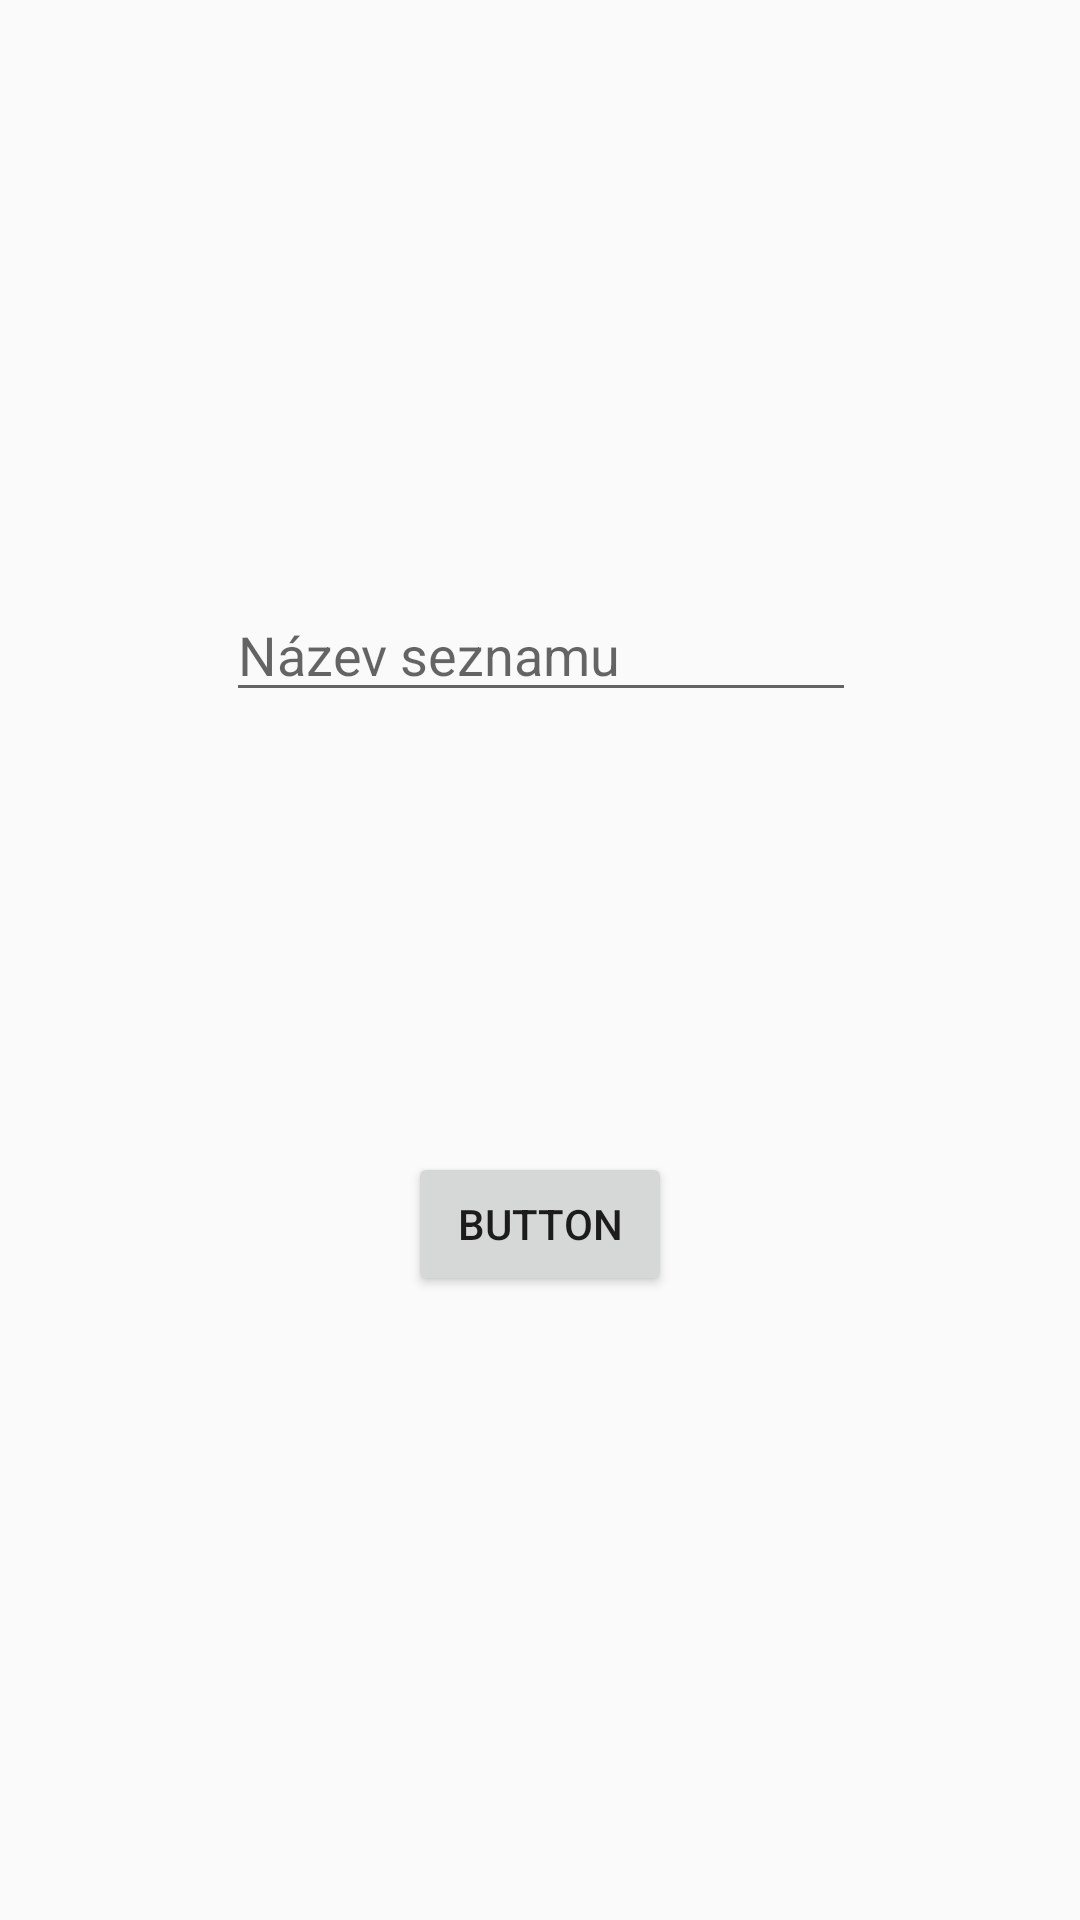

Reconstruct the res/layout file that produces this screen, plus the resources it refers to.
<!-- AndroidManifest.xml: application theme AppTheme -->
<!-- res/layout/pop.xml -->
<?xml version="1.0" encoding="utf-8"?>
<android.support.constraint.ConstraintLayout
    xmlns:android="http://schemas.android.com/apk/res/android"
    xmlns:app="http://schemas.android.com/apk/res-auto"
    xmlns:tools="http://schemas.android.com/tools"
    android:layout_width="match_parent"
    android:layout_height="match_parent">

    <Button
        android:id="@+id/button"
        android:layout_width="wrap_content"
        android:layout_height="wrap_content"
        android:layout_marginBottom="208dp"
        android:layout_marginEnd="8dp"
        android:layout_marginLeft="8dp"
        android:layout_marginRight="8dp"
        android:layout_marginStart="8dp"
        android:text="Button"
        app:layout_constraintBottom_toBottomOf="parent"
        app:layout_constraintEnd_toEndOf="parent"
        app:layout_constraintStart_toStartOf="parent" />

    <EditText
        android:id="@+id/editText2"
        android:layout_width="wrap_content"
        android:layout_height="wrap_content"
        android:layout_marginEnd="8dp"
        android:layout_marginLeft="8dp"
        android:layout_marginRight="8dp"
        android:layout_marginStart="8dp"
        android:layout_marginTop="196dp"
        android:ems="10"
        android:hint="Název seznamu"
        android:inputType="textPersonName"
        app:layout_constraintEnd_toEndOf="parent"
        app:layout_constraintHorizontal_bias="0.503"
        app:layout_constraintStart_toStartOf="parent"
        app:layout_constraintTop_toTopOf="parent" />
</android.support.constraint.ConstraintLayout>
<!-- resources referenced by this layout -->
<resources>
  <style name="AppTheme" parent="Theme.AppCompat.Light.DarkActionBar">
          
          <item name="colorPrimary">@color/colorPrimary</item>
          <item name="colorPrimaryDark">@color/colorPrimaryDark</item>
          <item name="colorAccent">@color/colorAccent</item>
      </style>
  <!-- not gathered from this repository: default colours our renderer supplied (Android Studio template values) -->
  <color name="colorPrimary">#FF6200EE</color>
  <color name="colorPrimaryDark">#FF3700B3</color>
  <color name="colorAccent">#FF03DAC5</color>
</resources>
